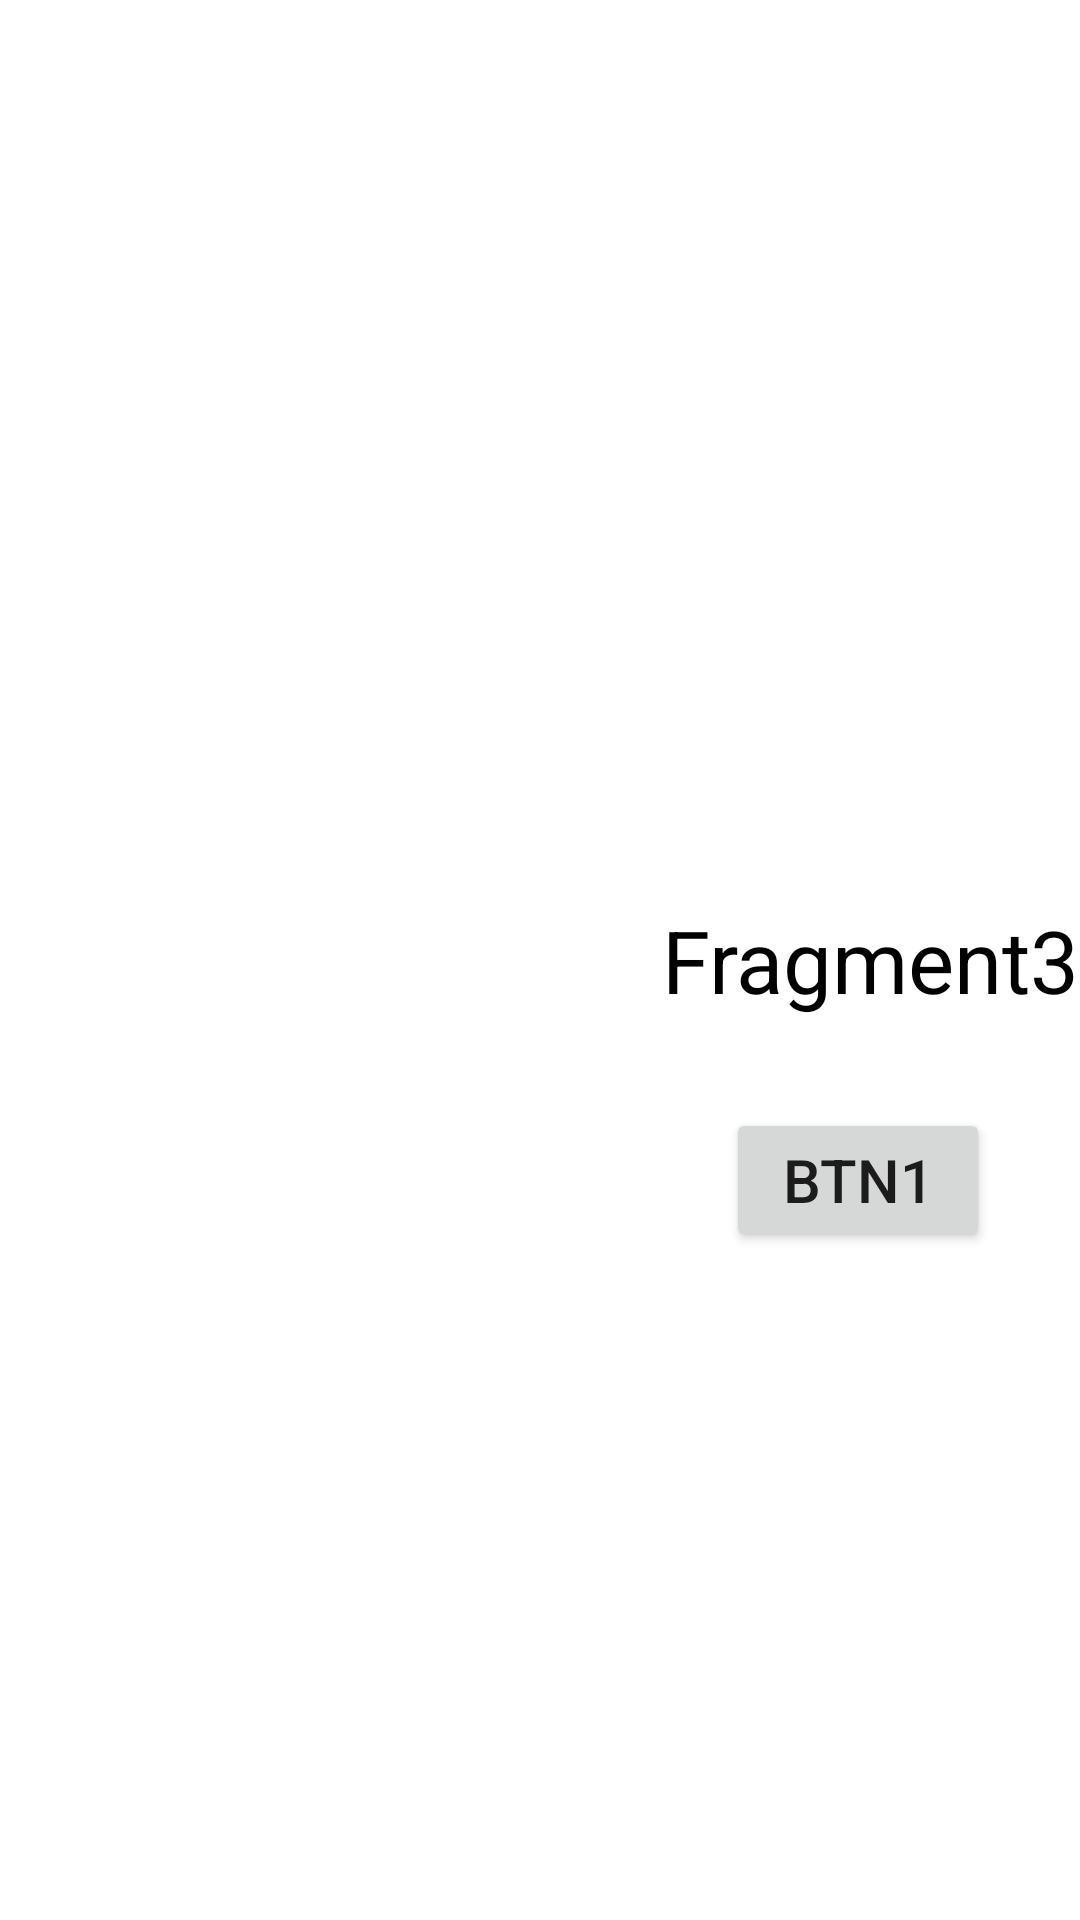

The Android layout XML behind this screen, and the referenced resources:
<!-- AndroidManifest.xml: application theme Theme.AndrClassWorks -->
<!-- res/layout/fragment3.xml -->
<?xml version="1.0" encoding="utf-8"?>
<androidx.constraintlayout.widget.ConstraintLayout xmlns:android="http://schemas.android.com/apk/res/android"
    android:layout_width="match_parent"
    android:layout_height="match_parent"
    xmlns:app="http://schemas.android.com/apk/res-auto"
    android:focusable="true"
    android:clickable="true"
    >
    <androidx.appcompat.widget.AppCompatTextView
        android:id="@+id/txtF3"
        android:layout_width="wrap_content"
        android:layout_height="wrap_content"
        android:text="Fragment3"
        android:textColor="@color/black"
        android:textSize="29sp"
        app:layout_constraintBottom_toBottomOf="parent"
        app:layout_constraintEnd_toEndOf="parent"
        app:layout_constraintTop_toTopOf="parent"/>
    <androidx.appcompat.widget.AppCompatButton
        android:id="@+id/btnF3"
        android:layout_width="wrap_content"
        android:layout_height="wrap_content"
        android:layout_margin="30dp"
        app:layout_constraintEnd_toEndOf="parent"
        android:text="btn1"
        android:textSize="20dp"
        app:layout_constraintTop_toBottomOf="@id/txtF3"/>

</androidx.constraintlayout.widget.ConstraintLayout>
<!-- resources referenced by this layout -->
<resources>
  <color name="black">#FF000000</color>
  <style name="Theme.AndrClassWorks" parent="Theme.MaterialComponents.DayNight.DarkActionBar">
          
          <item name="colorPrimary">@color/purple_500</item>
          <item name="colorPrimaryVariant">@color/purple_700</item>
          <item name="colorOnPrimary">@color/white</item>
          
          <item name="colorSecondary">@color/teal_200</item>
          <item name="colorSecondaryVariant">@color/teal_700</item>
          <item name="colorOnSecondary">@color/black</item>
          
          <item name="android:statusBarColor" tools:targetApi="l">?attr/colorPrimaryVariant</item>
          
      </style>
  <color name="purple_500">#FF6200EE</color>
  <color name="purple_700">#FF3700B3</color>
  <color name="white">#FFFFFFFF</color>
  <color name="teal_200">#FF03DAC5</color>
  <color name="teal_700">#FF018786</color>
</resources>
